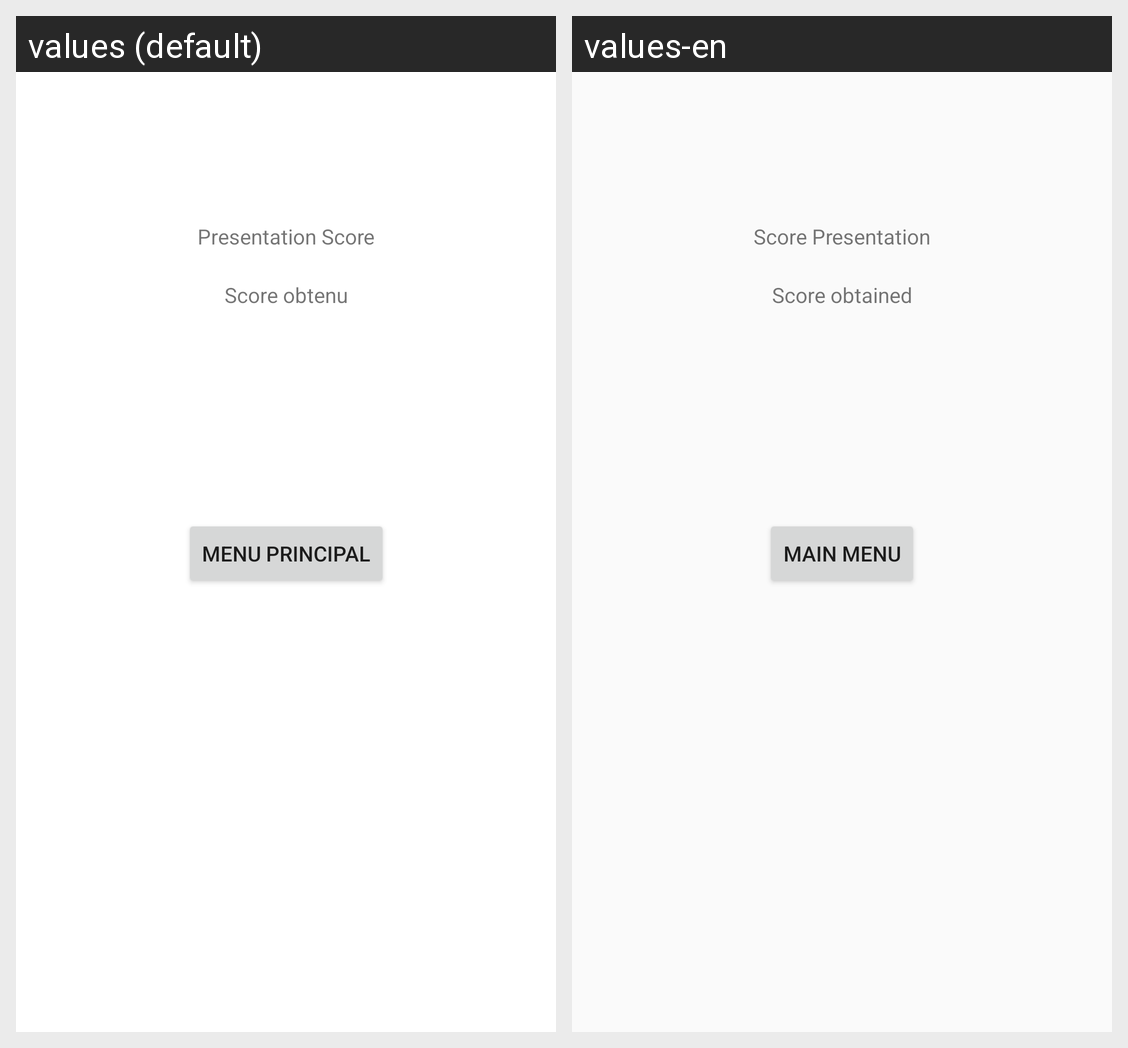

This grid shows one Android layout under two languages. Give, for every string resource on the screen, its name, the default text and each shown locale's text.
Android screen res/layout/activity_result_quizz.xml rendered under 2 locales, left to right: values (default), values-en. Device: Nexus 5 (rendered at 1080×1920; each locale shown at half size, 540×960, under a caption strip naming it); theme AppTheme.
Strings drawn on this screen, with the default value and each locale's value (text and hints the layout hard-codes, and strings that could not be matched under every locale, appear in the picture but are not listed):

presentationScore
  values: Presentation Score
  values-en: Score Presentation

scoreObtains
  values: Score obtenu
  values-en: Score obtained

backToMenu
  values: Menu principal
  values-en: Main Menu
